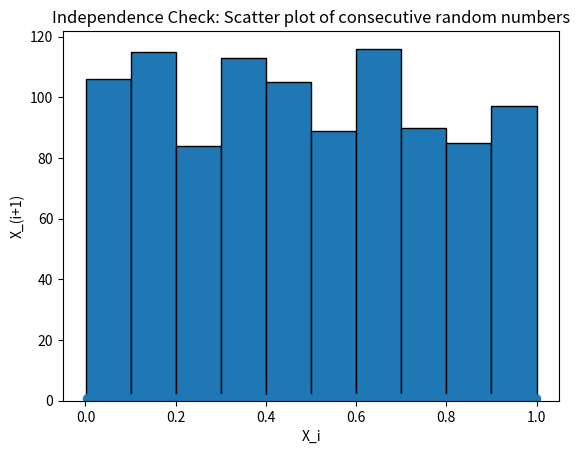

This chart was generated by the following Python code:
# Unit-II Random Numbers: True and pseudo random numbers, Properties of random numbers, Generation of pseudo random numbers, Tests for randomness, Random variate generation using inverse transformation, Direct transformation, Convolution method and Acceptance-rejection method.

"""
Modeling and Simulation - Unit II: Random Numbers and Random Variate Generation
"""

import random
import math
import numpy as np
from scipy.stats import chisquare

# --------------------------
# 1. True vs Pseudo Random Numbers
# --------------------------

def true_random_demo():
    """
    True random numbers come from physical phenomena (e.g., radioactive decay).
    Here, we simulate it conceptually using os.urandom for entropy source.
    """
    import os
    print("True random bytes:", os.urandom(5))

def pseudo_random_demo(seed=123):
    """
    Pseudo random numbers generated algorithmically (deterministic).
    Python's random module is pseudo random.
    """
    random.seed(seed)
    print("Pseudo random numbers:")
    for _ in range(5):
        print(random.random())

# --------------------------
# 2. Properties of Random Numbers
# --------------------------

def check_uniformity(samples=1000):
    """Check uniformity by plotting histogram"""
    data = [random.random() for _ in range(samples)]
    import matplotlib.pyplot as plt
    plt.hist(data, bins=10, edgecolor='black')
    plt.title('Uniformity Check: Histogram of Random Numbers')
    plt.show()

def check_independence(samples=1000):
    """
    A simple independence test: plot random numbers vs their lagged values.
    """
    import matplotlib.pyplot as plt
    data = [random.random() for _ in range(samples)]
    plt.scatter(data[:-1], data[1:], alpha=0.5)
    plt.title('Independence Check: Scatter plot of consecutive random numbers')
    plt.xlabel('X_i')
    plt.ylabel('X_(i+1)')
    plt.show()

# --------------------------
# 3. Generation of Pseudo Random Numbers - Linear Congruential Generator (LCG)
# --------------------------

class LCG:
    def __init__(self, seed=1, a=1664525, c=1013904223, m=2**32):
        self.seed = seed
        self.a = a
        self.c = c
        self.m = m
        self.state = seed

    def next(self):
        self.state = (self.a * self.state + self.c) % self.m
        return self.state / self.m

def demo_lcg():
    lcg = LCG(seed=42)
    print("LCG generated pseudo random numbers:")
    for _ in range(5):
        print(lcg.next())

# --------------------------
# 4. Tests for Randomness - Chi-Square Test for Uniformity
# --------------------------

def chi_square_test_uniform(samples=1000, bins=10):
    data = [random.random() for _ in range(samples)]
    counts, _ = np.histogram(data, bins=bins)
    expected = [samples / bins] * bins
    chi2_stat, p_value = chisquare(counts, f_exp=expected)
    print(f"Chi-square statistic: {chi2_stat:.2f}, p-value: {p_value:.3f}")
    if p_value > 0.05:
        print("Fail to reject null hypothesis: Data is uniform")
    else:
        print("Reject null hypothesis: Data is not uniform")

# --------------------------
# 5. Random Variate Generation Methods
# --------------------------

# 5.1 Inverse Transformation Method
def inverse_transform_exponential(lambd=1.0):
    """Generate an exponential random variate using inverse transform method"""
    u = random.random()
    x = -math.log(1 - u) / lambd
    return x

def demo_inverse_transform():
    samples = [inverse_transform_exponential(0.5) for _ in range(5)]
    print("Exponential random variates by inverse transform:")
    print(samples)

# 5.2 Direct Transformation Method (Box-Muller for normal distribution)
def box_muller():
    u1, u2 = random.random(), random.random()
    z1 = math.sqrt(-2 * math.log(u1)) * math.cos(2 * math.pi * u2)
    z2 = math.sqrt(-2 * math.log(u1)) * math.sin(2 * math.pi * u2)
    return z1, z2

def demo_box_muller():
    print("Normal random variates using Box-Muller:")
    for _ in range(3):
        z1, z2 = box_muller()
        print(f"{z1:.4f}, {z2:.4f}")

# 5.3 Convolution Method (sum of uniform variables approximates normal)
def convolution_method(n=12):
    """Generate approximately normal using sum of uniforms"""
    total = sum(random.random() for _ in range(n))
    return total - n/2

def demo_convolution():
    samples = [convolution_method() for _ in range(5)]
    print("Normal approx variates by convolution method:")
    print(samples)

# 5.4 Acceptance-Rejection Method
def acceptance_rejection():
    """
    Generate random variates from f(x) = 2x, 0 <= x <=1 (triangular pdf)
    using acceptance rejection method with uniform proposal.
    """
    while True:
        x = random.random()  # proposal from uniform(0,1)
        u = random.random()
        if u <= 2 * x:  # acceptance criterion
            return x

def demo_acceptance_rejection():
    samples = [acceptance_rejection() for _ in range(5)]
    print("Random variates by acceptance-rejection method (f(x) = 2x):")
    print(samples)

# --------------------------
# Main demo
# --------------------------

if __name__ == "__main__":
    print("1. True Random Number Demo:")
    true_random_demo()

    print("\n2. Pseudo Random Number Demo:")
    pseudo_random_demo()

    print("\n3. Properties of Random Numbers - Uniformity Check:")
    check_uniformity()

    print("\n4. Properties of Random Numbers - Independence Check:")
    check_independence()

    print("\n5. Pseudo Random Number Generator - LCG:")
    demo_lcg()

    print("\n6. Chi-Square Test for Uniformity:")
    chi_square_test_uniform()

    print("\n7. Random Variate Generation - Inverse Transform Method:")
    demo_inverse_transform()

    print("\n8. Random Variate Generation - Direct Transformation (Box-Muller):")
    demo_box_muller()

    print("\n9. Random Variate Generation - Convolution Method:")
    demo_convolution()

    print("\n10. Random Variate Generation - Acceptance-Rejection Method:")
    demo_acceptance_rejection()
